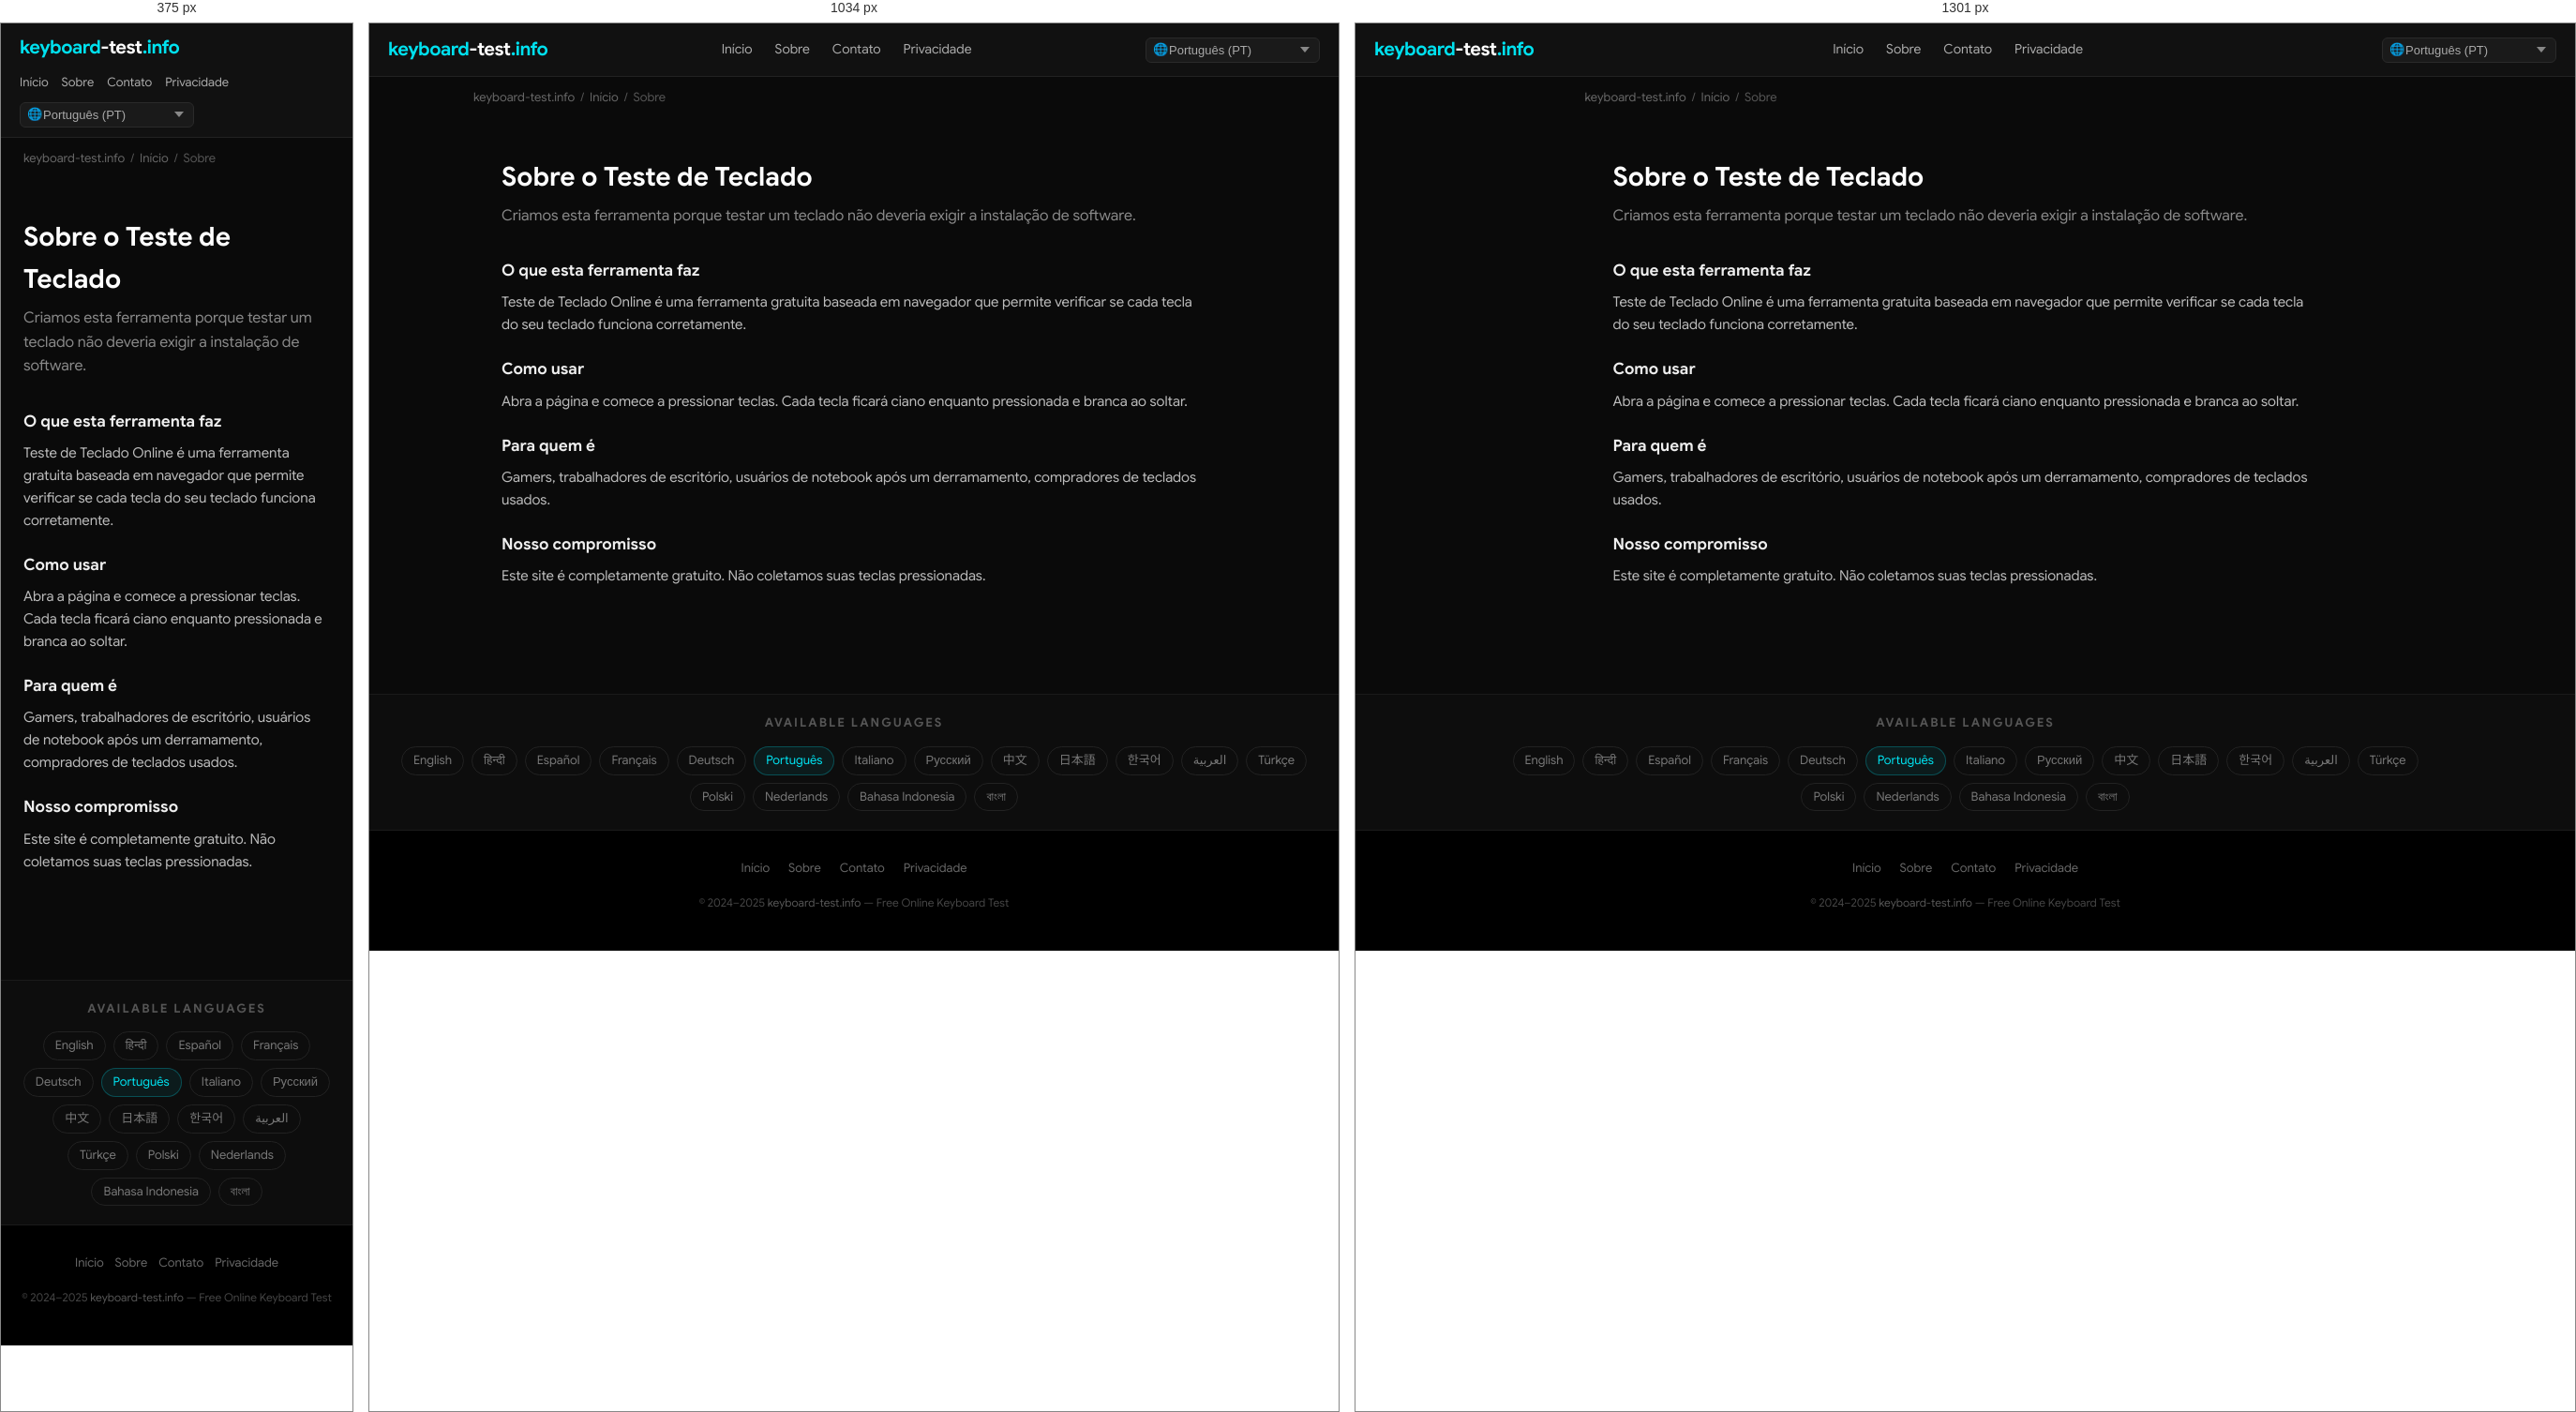
Rendered at 375 px, 1034 px and 1301 px, left to right.

<!-- file: index.html -->
<!DOCTYPE html>
<html lang="pt" dir="ltr">
<head>
  <meta charset="UTF-8">
  <meta name="viewport" content="width=device-width, initial-scale=1.0">
  <title>Sobre o Teste de Teclado — keyboard-test.info</title>
  <meta name="description" content="Criamos esta ferramenta porque testar um teclado não deveria exigir a instalação de software.">
  <meta name="keywords" content="keyboard test, test keyboard, keyboard test online, online keyboard tester, keyboard checker, key test, keyboard testing tool, test my keyboard">
  <meta name="robots" content="index, follow, max-snippet:-1, max-image-preview:large">
  <meta name="author" content="keyboard-test.info">
  <link rel="canonical" href="https://keyboard-test.info/pt/about/">
  <link rel="alternate" hreflang="en" href="https://keyboard-test.info/en/">
    <link rel="alternate" hreflang="hi" href="https://keyboard-test.info/hi/">
    <link rel="alternate" hreflang="es" href="https://keyboard-test.info/es/">
    <link rel="alternate" hreflang="fr" href="https://keyboard-test.info/fr/">
    <link rel="alternate" hreflang="de" href="https://keyboard-test.info/de/">
    <link rel="alternate" hreflang="pt" href="https://keyboard-test.info/pt/">
    <link rel="alternate" hreflang="it" href="https://keyboard-test.info/it/">
    <link rel="alternate" hreflang="ru" href="https://keyboard-test.info/ru/">
    <link rel="alternate" hreflang="zh" href="https://keyboard-test.info/zh/">
    <link rel="alternate" hreflang="ja" href="https://keyboard-test.info/ja/">
    <link rel="alternate" hreflang="ko" href="https://keyboard-test.info/ko/">
    <link rel="alternate" hreflang="ar" href="https://keyboard-test.info/ar/">
    <link rel="alternate" hreflang="tr" href="https://keyboard-test.info/tr/">
    <link rel="alternate" hreflang="pl" href="https://keyboard-test.info/pl/">
    <link rel="alternate" hreflang="nl" href="https://keyboard-test.info/nl/">
    <link rel="alternate" hreflang="id" href="https://keyboard-test.info/id/">
    <link rel="alternate" hreflang="bn" href="https://keyboard-test.info/bn/">
    <link rel="alternate" hreflang="x-default" href="https://keyboard-test.info/en/">
  <!-- Open Graph -->
  <meta property="og:type" content="website">
  <meta property="og:title" content="Sobre o Teste de Teclado — keyboard-test.info">
  <meta property="og:description" content="Criamos esta ferramenta porque testar um teclado não deveria exigir a instalação de software.">
  <meta property="og:url" content="https://keyboard-test.info/pt/about/">
  <meta property="og:site_name" content="keyboard-test.info">
  <meta property="og:locale" content="pt">
  <!-- Twitter Card -->
  <meta name="twitter:card" content="summary_large_image">
  <meta name="twitter:title" content="Sobre o Teste de Teclado — keyboard-test.info">
  <meta name="twitter:description" content="Criamos esta ferramenta porque testar um teclado não deveria exigir a instalação de software.">
  <!-- Google Sans local font preload -->
  <link rel="preload" href="/fonts/google-sans-latin-400-normal.woff2" as="font" type="font/woff2" crossorigin>
  <link rel="preload" href="/fonts/google-sans-latin-700-normal.woff2" as="font" type="font/woff2" crossorigin>
  <!-- Favicon & Icons -->
  <link rel="icon" type="image/x-icon" href="/images/fav.ico">
  <link rel="shortcut icon" href="/images/fav.ico">
  <link rel="apple-touch-icon" href="/images/apple-touch-icon.png">
  <meta name="theme-color" content="#0a0a0a">
  <!-- Open Graph Image -->
  <meta property="og:image" content="https://keyboard-test.info/images/og-image.jpg">
  <meta property="og:image:width" content="1200">
  <meta property="og:image:height" content="630">
  <meta name="twitter:image" content="https://keyboard-test.info/images/og-image.jpg">
  <!-- Stylesheet -->
  <link rel="stylesheet" href="/css/style.css">
  <!-- Schema.org -->
  <script type="application/ld+json">
  {
    "@context": "https://schema.org",
    "@type": "WebApplication",
    "name": "Keyboard Test Online",
    "url": "https://keyboard-test.info",
    "description": "Free online keyboard testing tool. Press any key to check if it works correctly.",
    "applicationCategory": "UtilityApplication",
    "operatingSystem": "Any",
    "offers": { "@type": "Offer", "price": "0", "priceCurrency": "USD" },
    "author": { "@type": "Organization", "name": "keyboard-test.info", "url": "https://keyboard-test.info" },
    "inLanguage": "pt"
  }
  </script>
  <script type="application/ld+json">
  {"@context":"https://schema.org","@type":"AboutPage","name":"Sobre o Teste de Teclado","url":"https://keyboard-test.info/pt/about/","description":"Criamos esta ferramenta porque testar um teclado não deveria exigir a instalação de software."}
  </script>
</head>
<body>

<nav class="site-nav" role="navigation" aria-label="Main navigation">
  <div class="nav-inner">
    <a href="/pt/" class="logo">keyboard<span>-test</span>.info</a>
    <ul class="nav-links">
      <li><a href="/pt/">Início</a></li>
      <li><a href="/pt/about/">Sobre</a></li>
      <li><a href="/pt/contact/">Contato</a></li>
      <li><a href="/pt/privacy/">Privacidade</a></li>
    </ul>
    <div class="nav-lang">
      <span class="lang-globe">🌐</span>
      <select class="lang-select has-globe" aria-label="Select language" onchange="window.location.href=this.value">
        <option value="/en/">English (EN)</option><option value="/hi/">हिन्दी (HI)</option><option value="/es/">Español (ES)</option><option value="/fr/">Français (FR)</option><option value="/de/">Deutsch (DE)</option><option value="/pt/" selected>Português (PT)</option><option value="/it/">Italiano (IT)</option><option value="/ru/">Русский (RU)</option><option value="/zh/">中文 (ZH)</option><option value="/ja/">日本語 (JA)</option><option value="/ko/">한국어 (KO)</option><option value="/ar/">العربية (AR)</option><option value="/tr/">Türkçe (TR)</option><option value="/pl/">Polski (PL)</option><option value="/nl/">Nederlands (NL)</option><option value="/id/">Bahasa Indonesia (ID)</option><option value="/bn/">বাংলা (BN)</option>
      </select>
    </div>
  </div>
</nav>
<main>
  <div class="breadcrumb"><a href="/">keyboard-test.info</a><span>/</span><a href="/pt/">Início</a><span>/</span>Sobre</div>
  <div class="page-wrap">
    <h1>Sobre o Teste de Teclado</h1>
    <p class="page-lead">Criamos esta ferramenta porque testar um teclado não deveria exigir a instalação de software.</p>
    <h3>O que esta ferramenta faz</h3><p>Teste de Teclado Online é uma ferramenta gratuita baseada em navegador que permite verificar se cada tecla do seu teclado funciona corretamente.</p>
<h3>Como usar</h3><p>Abra a página e comece a pressionar teclas. Cada tecla ficará ciano enquanto pressionada e branca ao soltar.</p>
<h3>Para quem é</h3><p>Gamers, trabalhadores de escritório, usuários de notebook após um derramamento, compradores de teclados usados.</p>
<h3>Nosso compromisso</h3><p>Este site é completamente gratuito. Não coletamos suas teclas pressionadas.</p>

  </div>
</main>

<section class="lang-switcher" aria-label="Language selector">
  <h3>Available Languages</h3>
  <div class="lang-grid"><a href="/en/">English</a><a href="/hi/">हिन्दी</a><a href="/es/">Español</a><a href="/fr/">Français</a><a href="/de/">Deutsch</a><a href="/pt/" class="active">Português</a><a href="/it/">Italiano</a><a href="/ru/">Русский</a><a href="/zh/">中文</a><a href="/ja/">日本語</a><a href="/ko/">한국어</a><a href="/ar/">العربية</a><a href="/tr/">Türkçe</a><a href="/pl/">Polski</a><a href="/nl/">Nederlands</a><a href="/id/">Bahasa Indonesia</a><a href="/bn/">বাংলা</a></div>
</section>

<footer class="site-footer" role="contentinfo">
  <div class="footer-links">
    <a href="/pt/">Início</a>
    <a href="/pt/about/">Sobre</a>
    <a href="/pt/contact/">Contato</a>
    <a href="/pt/privacy/">Privacidade</a>
  </div>
  <p class="footer-copy">&copy; 2024–2025 <a href="https://keyboard-test.info">keyboard-test.info</a> — Free Online Keyboard Test</p>
</footer>
</body>
</html>

/* @media block from style.css */
@media (max-width: 1300px) { .keyboard-wrap { overflow-x: scroll; } }

/* @media block from style.css */
@media (max-width: 768px) {
  .hero-top h1 { font-size: 20px; }
  .site-nav .nav-inner { flex-wrap: wrap; height: auto; padding: 10px 0; gap: 8px; }
  .nav-links  { gap: 14px; }
  .nav-links a { font-size: 13px; }
  .content-section { padding: 28px 16px; }
  .feature-grid { grid-template-columns: 1fr; }
  .footer-links { gap: 12px; }
}